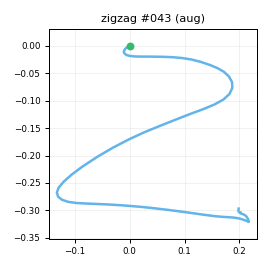

Values plotted in this chart, from the file beside it:
t_s, ax, ay, az, gx, gy, gz, seq
0.00000, -0.7439, -0.03327, 0.6116, 1.09, 2.024, -0.3758, 0
0.01000, -0.7381, -0.03557, 0.6096, 0.2994, 2.342, 0.5789, 1
0.02000, -0.7201, -0.04452, 0.6127, -0.6961, 1.653, 0.06181, 2
0.03000, -0.7208, -0.03306, 0.5924, -2.154, 1.556, -0.00859, 3
0.04000, -0.7035, -0.02327, 0.596, -2.733, 1.565, -1.015, 4
0.05000, -0.7121, -0.01135, 0.6089, -4.095, 2.328, -2.013, 5
0.06000, -0.7118, -0.01880, 0.6308, -7.292, 2.661, -1.903, 6
0.07000, -0.6868, -0.06096, 0.6623, -10.42, 4.132, -1.962, 7
0.08100, -0.6308, -0.136, 0.678, -14.51, 7.385, 0.9244, 8
0.09000, -0.5848, -0.278, 0.6907, -17.4, 12.5, 4.945, 9
0.1, -0.6301, -0.3731, 0.6686, -17.86, 17.97, 10.76, 10
0.11, -0.7085, -0.5078, 0.6245, -15.55, 22.84, 14.69, 11
0.121, -0.7717, -0.8068, 0.6022, -4.885, 26.07, 16.21, 12
0.13, -0.8299, -1.059, 0.5716, 18.31, 27.96, 15.99, 13
0.14, -0.8396, -1.18, 0.526, 27.32, 20.58, 8.683, 14
0.15, -0.8515, -1.207, 0.4751, 50.65, 13.82, 7.712, 15
0.16, -0.806, -1.157, 0.4486, 77.57, 9.331, 10.96, 16
0.17, -0.6941, -1.029, 0.4475, 99.78, 2.551, 13.9, 17
0.18, -0.6061, -0.8254, 0.4969, 118.5, 0.2775, 15.17, 18
0.19, -0.5678, -0.6556, 0.4577, 134.2, 1.274, 17.74, 19
0.2, -0.4943, -0.4836, 0.4395, 142.3, 2.815, 21.36, 20
0.21, -0.389, -0.2935, 0.4354, 146.6, 6.62, 28.74, 21
0.22, -0.291, -0.1287, 0.3959, 147.9, 13.22, 35.55, 22
0.23, -0.181, -0.00100, 0.3396, 147.2, 23.45, 44.53, 23
0.24, -0.1857, 0.1852, 0.2197, 147.5, 37.27, 55.16, 24
0.251, -0.162, 0.5417, 0.09866, 146.4, 49.34, 69.8, 25
0.26, -0.1267, 1.02, 0.04725, 134.4, 56.63, 84.47, 26
0.27, -0.125, 1.685, 0.02922, 105.7, 60.45, 88.6, 27
0.28, -0.2197, 2.249, -0.08744, 81.55, 76.83, 79.09, 28
0.29, -0.3978, 2.748, -0.2012, 51.14, 93.1, 47.64, 29
0.3, -0.6211, 3.089, -0.2787, 3.442, 93.56, -0.5263, 30
0.31, -0.7194, 3.015, -0.3768, -44.89, 97.16, -41.53, 31
0.32, -0.7023, 2.552, -0.4591, -99.04, 92.37, -72.88, 32
0.33, -0.5372, 2.03, -0.4438, -147.1, 81.63, -90.01, 33
0.34, -0.3568, 1.609, -0.4427, -182.6, 76.18, -94.37, 34
0.35, -0.182, 1.236, -0.3826, -209.9, 77.34, -92.41, 35
0.36, -0.1643, 0.8738, -0.3052, -224.3, 87.38, -87.21, 36
0.37, -0.2387, 0.593, -0.2272, -244.9, 96.87, -80.13, 37
0.381, -0.3204, 0.2556, -0.1438, -262.6, 107, -71.4, 38
0.39, -0.4712, -0.2466, -0.09056, -270.5, 124.5, -62.47, 39
0.4, -0.691, -0.8835, -0.1349, -272.2, 140.9, -58.32, 40
0.41, -1.006, -1.616, -0.2117, -259.6, 151.7, -56.47, 41
0.421, -1.313, -2.276, -0.1969, -228.5, 150.9, -51.87, 42
0.43, -1.556, -2.869, -0.08206, -185.3, 138.1, -39.85, 43
0.44, -1.669, -3.171, 0.1238, -132.9, 118.2, -16.85, 44
0.45, -1.734, -3.078, 0.3203, -81.56, 96.7, 5.505, 45
0.46, -1.778, -2.84, 0.4307, -29.32, 81.02, 18.45, 46
0.47, -1.822, -2.624, 0.433, 21.11, 67.31, 20.4, 47
0.48, -1.784, -2.409, 0.3876, 63.97, 50.76, 19.58, 48
0.49, -1.635, -2.188, 0.3449, 101.9, 33.98, 21.29, 49
0.5, -1.355, -2.018, 0.3127, 134, 18.49, 27.88, 50
0.51, -1.058, -1.809, 0.2589, 163.4, 9.122, 39.99, 51
0.52, -0.8616, -1.522, 0.1859, 187.4, 7.582, 56.97, 52
0.53, -0.7538, -1.109, 0.09289, 207.9, 9.612, 72.19, 53
0.54, -0.6925, -0.6895, 0.00966, 226.2, 14.59, 83.24, 54
0.551, -0.6365, -0.3116, -0.07643, 235.7, 19.3, 89.49, 55
0.56, -0.631, -0.00971, -0.1381, 237, 24.22, 92.56, 56
0.57, -0.6946, 0.4291, -0.2171, 234.6, 27.74, 88.17, 57
0.58, -0.9038, 1.042, -0.2416, 226.2, 29.49, 76.85, 58
0.591, -1.074, 1.496, -0.2669, 211.1, 28.99, 61.89, 59
... 46 more rows
